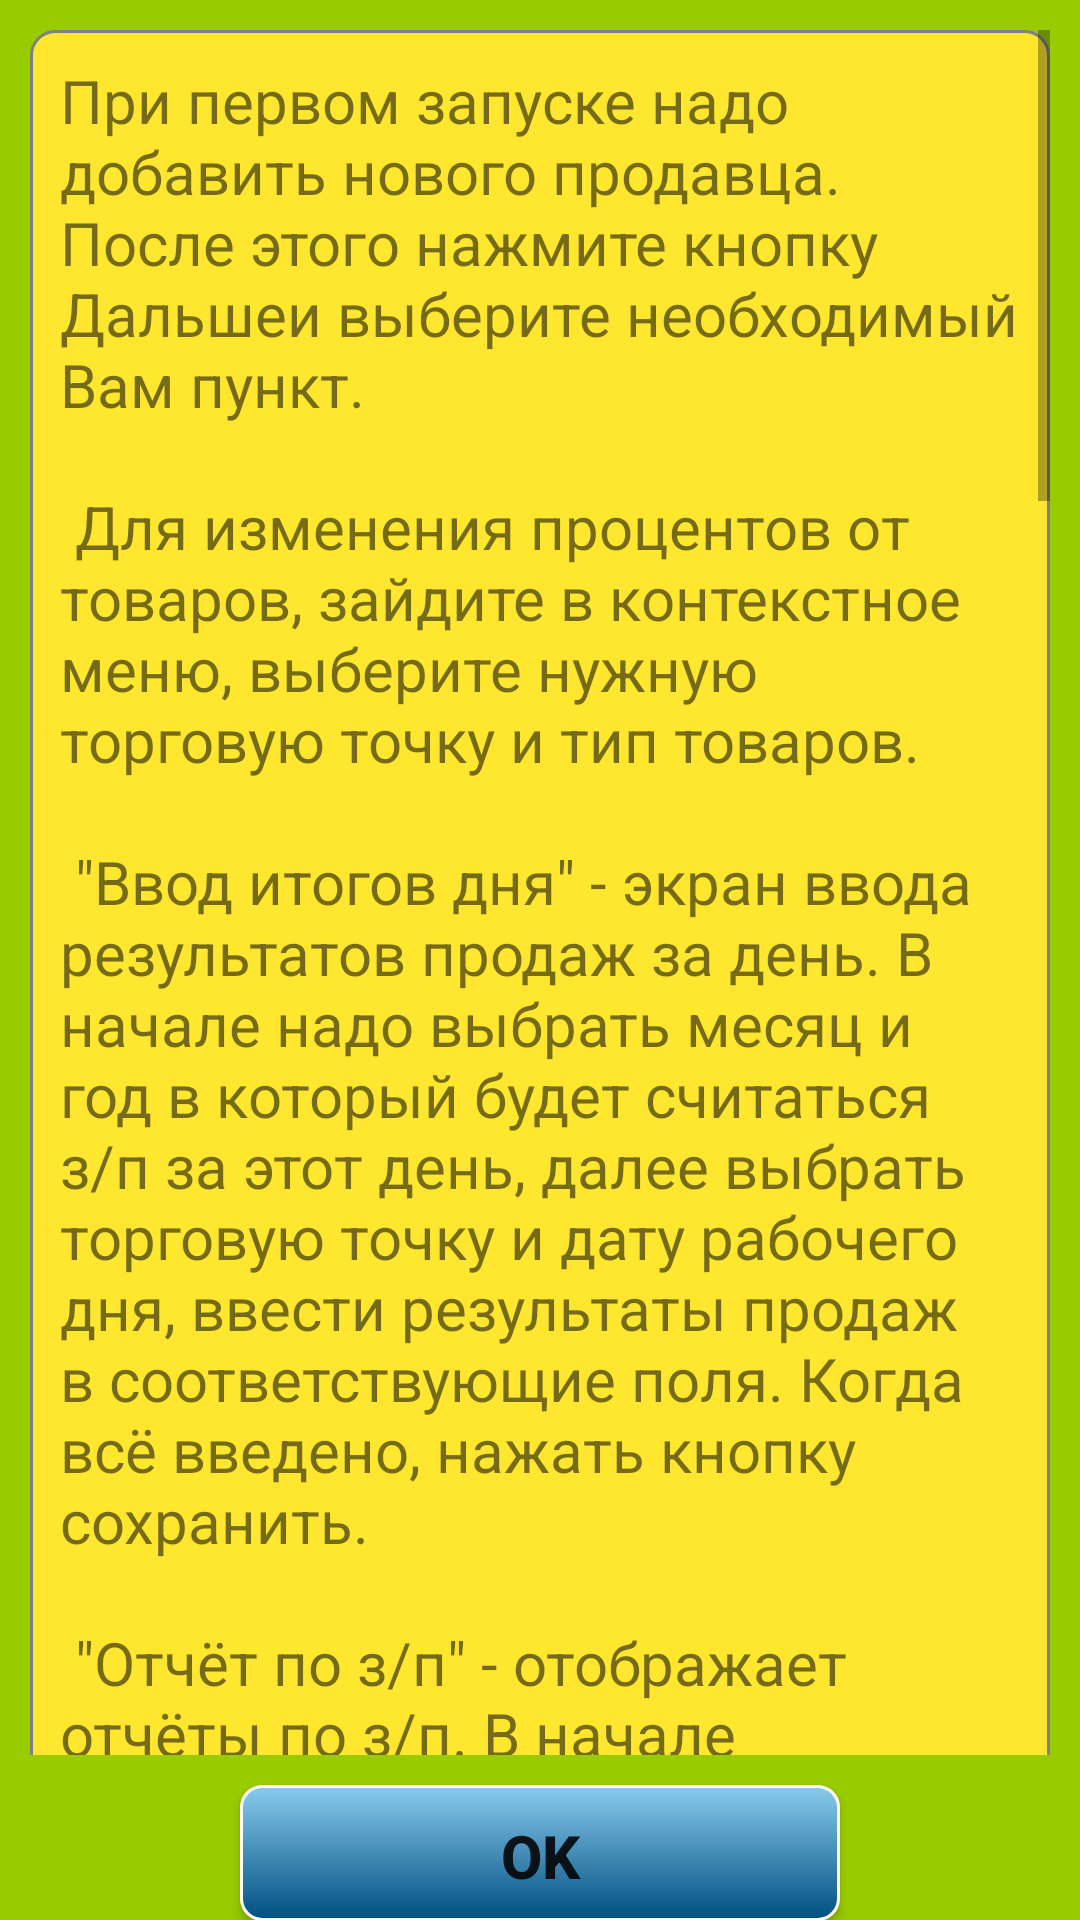

This screen was rendered from an Android layout file. Write that file and the resources it references.
<!-- AndroidManifest.xml: application theme AppTheme -->
<!-- res/layout/dialog_about.xml -->
<?xml version="1.0" encoding="utf-8"?>
<LinearLayout xmlns:android="http://schemas.android.com/apk/res/android"
    android:orientation="vertical" android:layout_width="match_parent"
    android:layout_height="match_parent"
    android:background="@android:color/holo_green_light">

    <ScrollView
        android:layout_width="match_parent"
        android:layout_height="match_parent"
        android:layout_weight="0.9"
        android:layout_margin="10sp">
        <TextView
            android:layout_width="match_parent"
            android:layout_height="wrap_content"
            android:textSize="20sp"
            android:id="@+id/aboutTextView"
            android:text="@string/mManualForAboutActivity"
            android:background="@drawable/listview_style"
            android:padding="10dip"
            />
    </ScrollView>
    <Button
        android:layout_width="200sp"
        android:layout_height="50sp"
        android:id="@+id/mDialogAboutButtonOk"
        android:text="OK"
        android:textSize="20sp"
        android:layout_weight="0.1"
        android:layout_gravity="center_horizontal"
        android:background="@drawable/my_button_style"
        android:textStyle="bold"
        />
</LinearLayout>
<!-- resources referenced by this layout -->
<resources>
  <!-- drawable listview_style (drawable) -->
  <?xml version="1.0" encoding="utf-8"?>
  <shape xmlns:android="http://schemas.android.com/apk/res/android"
      android:shape="rectangle">
      <solid android:color="#ffe72f"/>
  
      <corners
          android:bottomLeftRadius="8sp"
          android:bottomRightRadius="8sp"
          android:topLeftRadius="8sp"
          android:topRightRadius="8sp"/>
      <stroke
          android:width="1sp"
          android:color="#808080"/>
  </shape>
  <string name="mManualForAboutActivity">
          При первом запуске надо добавить нового продавца.
          После этого нажмите кнопку "Дальше" и выберите необходимый Вам пункт.\n\n
  
          Для изменения процентов от товаров, зайдите в контекстное меню,
          выберите нужную торговую точку и тип товаров.\n\n
  
          \"Ввод итогов дня\" - экран ввода результатов продаж за день.
          В начале надо выбрать месяц и год в который будет считаться з/п
          за этот день, далее выбрать торговую точку и дату рабочего дня, ввести результаты продаж
          в соответствующие поля. Когда всё введено, нажать кнопку сохранить.\n\n
  
          \"Отчёт по з/п\" - отображает отчёты по з/п.
          В начале выбираете месяц и год за которые хотите получить отчёт,
          после чего выбераете тип отчёта: общий - покажет общие результаты и
          статистику за выбраный отчётный месяц,
          подробный - отчёт по каждому рабочему дню.\n
          Терминал автоматически считается с 1го по последнее число месяца(за месяц указаный
          ВАМИ вверху в выпадающем меню).\n
          Так же, при просмотре подробного отчёта, можно открыть для редактирования или удалить
          выбраный день. Для этого надо нажать и удерживать необходимый день до появления
          контекстного меню и выбрать нужный пункт\n\n
  
          \"Редактировать определённый день\" - позволяет внести изменения в
          уже существующий рабочий день. Для этого сначало надо ввести дату
          за которую хотите ввести изменения (дата должна существовать! иначе что изменять?),
          после чего, откроется экран изменения с предыдущими результатами дня,
          внесите необходимы изменения и нажмите кнопку сохранить.\n\n
  
          \"Рабочий график\" - календарь, в котором синим показаны отработаные дни и жёлтым можно
          отмечать запланированые рабочие дни. При нажатии на отработанный день, появляется
          сообщение с названием торговой точки и становится активной кнопка "Подробности",
          при нажатии на которую покажется отчёт за дату. Для добавления метки запланированого дня,
          нажмите на пустую дату (белую) и выберите торговую точку на которой планируете работать.
          При нажатии на уже запланированую дату, её можно удалить.\n\n
  
          \"Курс валют от НБУ\" - позволяет посмотреть курс валют от нбу по всем валютам которые
          предоставляет НБУ, за все даты которые есть у НБУ. Для просмотра старых курсов, нажмите на
          дату и выберите ту, за которую хотите посмотреть курс.
      </string>
  <style name="AppTheme" parent="Theme.AppCompat.Light.DarkActionBar">
          
          <item name="colorPrimary">@color/colorPrimary</item>
          <item name="colorPrimaryDark">@color/colorPrimaryDark</item>
          <item name="colorAccent">@color/colorAccent</item>
      </style>
  <color name="colorPrimary">#3f51b5</color>
  <color name="colorPrimaryDark">#303F9F</color>
  <color name="colorAccent">#FF4081</color>
</resources>
